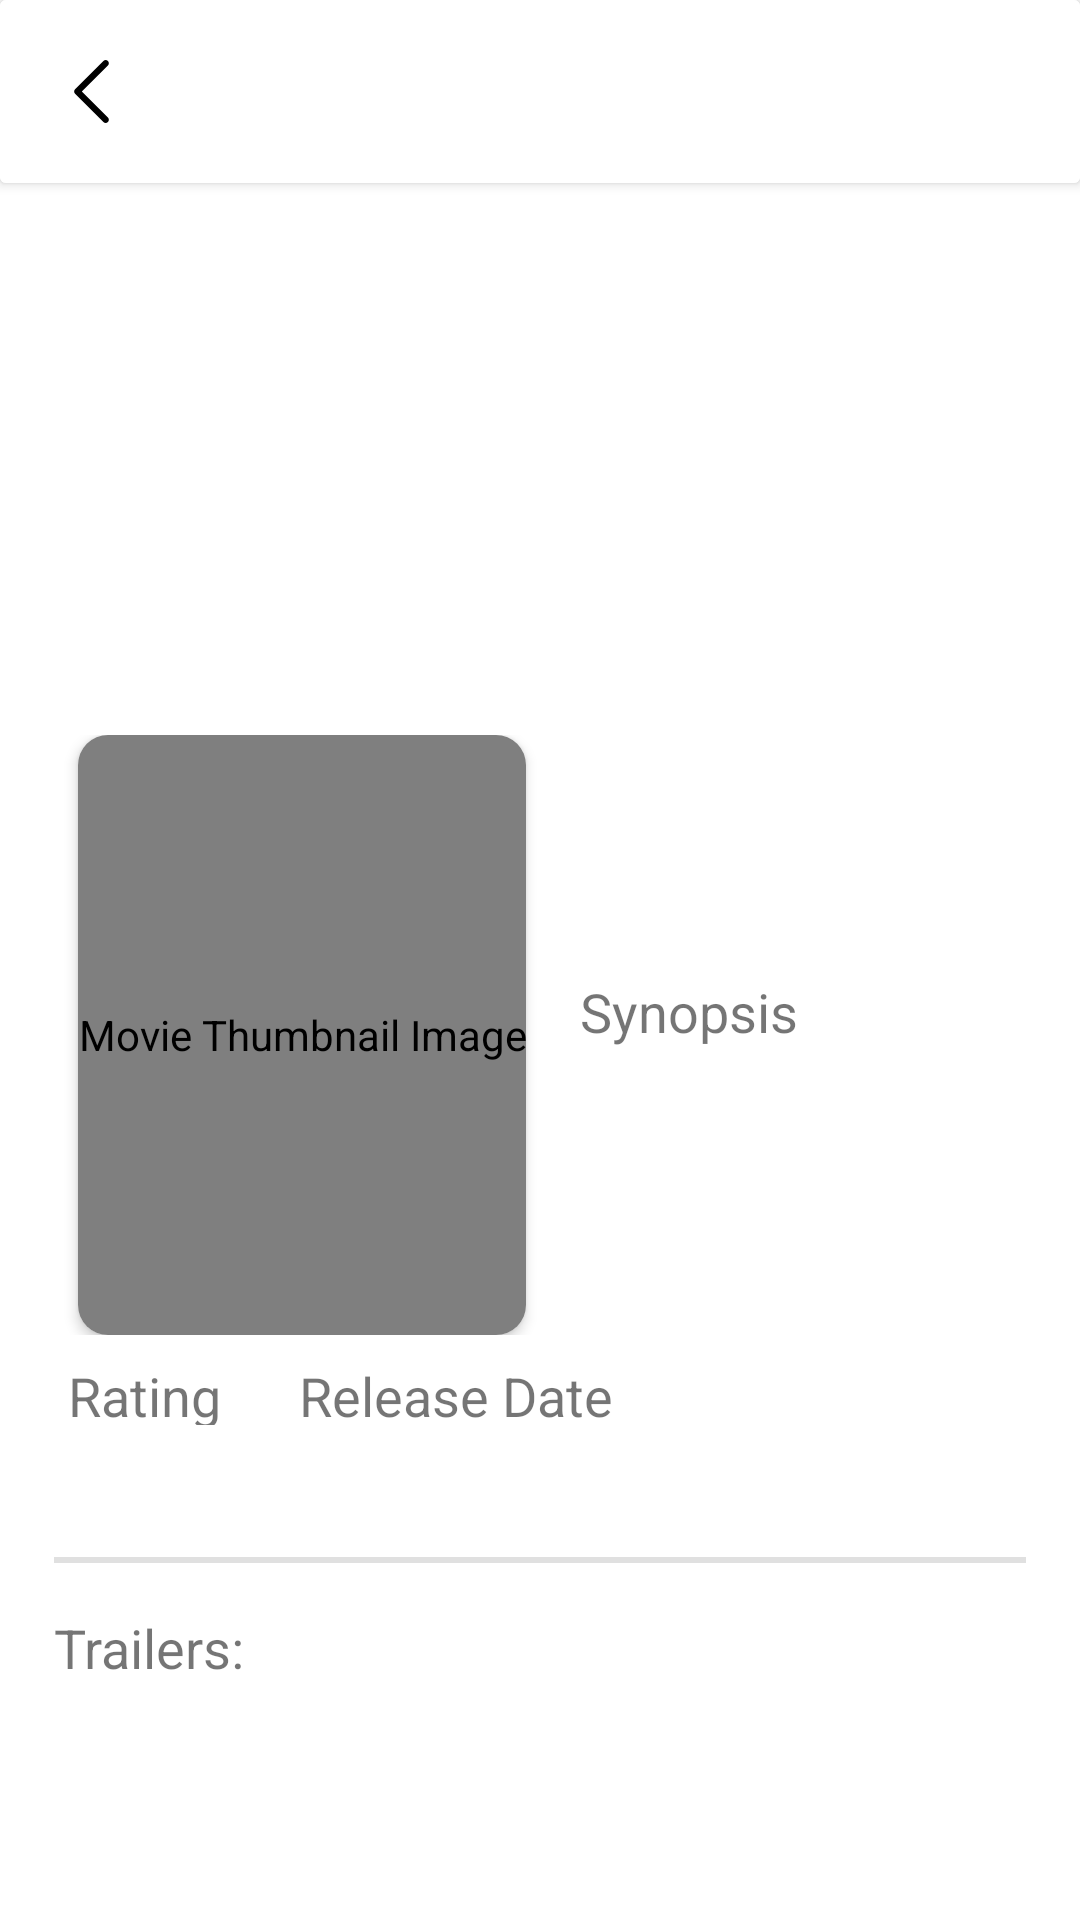

This screen was rendered from an Android layout file. Write that file and the resources it references.
<!-- AndroidManifest.xml: application theme AppTheme -->
<!-- res/layout/fragment_detail.xml -->
<?xml version="1.0" encoding="utf-8"?>
<androidx.core.widget.NestedScrollView xmlns:android="http://schemas.android.com/apk/res/android"
    xmlns:app="http://schemas.android.com/apk/res-auto"
    xmlns:tools="http://schemas.android.com/tools"
    android:layout_width="match_parent"
    android:layout_height="match_parent">

    <androidx.constraintlayout.widget.ConstraintLayout
        android:layout_width="match_parent"
        android:layout_height="match_parent">

        <androidx.cardview.widget.CardView
            android:id="@+id/cvToolBar"
            android:layout_width="match_parent"
            android:layout_height="wrap_content"
            app:layout_constraintTop_toTopOf="parent"
            app:cardElevation="2.5dp">

            <androidx.constraintlayout.widget.ConstraintLayout
                android:id="@+id/relToolBar"
                android:layout_width="match_parent"
                android:layout_height="wrap_content"
                android:background="@android:color/white"
                android:padding="7dp">

                <ImageButton
                    android:id="@+id/btnBack"
                    style="@style/ButtonBackBlack"
                    android:contentDescription="@null"
                    app:layout_constraintBottom_toBottomOf="parent"
                    app:layout_constraintStart_toStartOf="parent"
                    app:layout_constraintTop_toTopOf="parent" />

                <TextView
                    android:id="@+id/tvNavTitle"
                    android:layout_height="wrap_content"
                    android:layout_width="0dp"
                    android:textSize="20sp"
                    android:textStyle="bold"
                    android:textColor="@color/black"
                    android:layout_centerHorizontal="true"
                    android:gravity="center"
                    app:layout_constraintBottom_toBottomOf="parent"
                    app:layout_constraintEnd_toStartOf="@id/btnTopRight"
                    app:layout_constraintStart_toEndOf="@id/btnBack"
                    app:layout_constraintTop_toTopOf="parent"
                    tools:text="Transfer" />

                <ImageButton
                    android:id="@+id/btnTopRight"
                    style="@style/ButtonBackBlack"
                    android:layout_alignParentEnd="true"
                    android:contentDescription="@null"
                    android:padding="11dp"
                    android:scaleType="centerCrop"
                    android:src="@drawable/ic_arrow_back"
                    android:visibility="invisible"
                    app:layout_constraintBottom_toBottomOf="parent"
                    app:layout_constraintEnd_toEndOf="parent"
                    app:layout_constraintTop_toTopOf="parent" />

            </androidx.constraintlayout.widget.ConstraintLayout>

        </androidx.cardview.widget.CardView>

        <androidx.appcompat.widget.AppCompatImageView
            android:id="@+id/movie_backdrop"
            android:layout_width="match_parent"
            android:layout_height="256dp"
            android:contentDescription="@string/movie_backdrop_image"
            android:fitsSystemWindows="true"
            android:scaleType="centerCrop"
            app:layout_collapseMode="parallax"
            app:layout_constraintTop_toBottomOf="@+id/cvToolBar"
            tools:layout_editor_absoluteX="16dp"
            tools:src="@drawable/bg_round" />


        <androidx.constraintlayout.widget.ConstraintLayout
            android:id="@+id/line1"
            android:layout_width="match_parent"
            android:layout_height="wrap_content"
            android:layout_marginTop="176dp"
            android:orientation="horizontal"
            android:padding="8dp"
            app:layout_constraintStart_toStartOf="parent"
            app:layout_constraintTop_toTopOf="@+id/movie_backdrop">

            <androidx.cardview.widget.CardView
                android:id="@+id/cdPoster"
                android:layout_width="wrap_content"
                android:layout_height="200dp"
                android:layout_marginStart="18dp"
                app:cardCornerRadius="10dp"
                app:cardElevation="2.5dp"
                app:layout_constraintStart_toStartOf="parent"
                app:layout_constraintTop_toTopOf="parent">

                <com.makeramen.roundedimageview.RoundedImageView
                    android:id="@+id/movie_poster"
                    android:layout_width="match_parent"
                    android:layout_height="match_parent"
                    android:adjustViewBounds="true"
                    android:contentDescription="@string/movie_thumbnail_image"
                    android:scaleType="fitStart"
                    tools:src="@drawable/bg_round" />
            </androidx.cardview.widget.CardView>

            <TextView
                android:id="@+id/synopsis_title"
                android:layout_width="wrap_content"
                android:layout_height="wrap_content"
                android:layout_marginStart="18dp"
                android:layout_marginTop="80dp"
                android:text="@string/synopsis"
                android:textSize="18sp"
                app:layout_constraintEnd_toEndOf="@+id/synopsis"
                app:layout_constraintHorizontal_bias="0.0"
                app:layout_constraintStart_toEndOf="@+id/cdPoster"
                app:layout_constraintTop_toTopOf="parent" />

            <TextView
                android:id="@+id/synopsis"
                android:layout_width="200dp"
                android:layout_height="wrap_content"
                android:layout_marginStart="18dp"
                android:layout_marginTop="12dp"
                android:layout_marginEnd="18dp"
                android:scrollbars="vertical"
                app:layout_constraintStart_toEndOf="@+id/cdPoster"
                app:layout_constraintTop_toBottomOf="@+id/synopsis_title"
                tools:text="Lorem ipsum dolor sit amet, consectetur adipiscing elit. Maecenas lacinia, nibh eget porta consequat, leo ante bibendum risus, vitae ornare ex ex sed nulla." />

        </androidx.constraintlayout.widget.ConstraintLayout>

        <TextView
            android:id="@+id/release_date_title"
            android:layout_width="wrap_content"
            android:layout_height="wrap_content"
            android:layout_marginStart="20dp"
            android:text="@string/release_date"
            android:textSize="18sp"
            app:layout_constraintStart_toEndOf="@+id/rating_title"
            app:layout_constraintTop_toTopOf="@+id/rating_title" />

        <TextView
            android:id="@+id/release_date"
            android:layout_width="wrap_content"
            android:layout_height="wrap_content"
            android:layout_marginTop="5dp"
            android:textSize="14sp"
            app:layout_constraintStart_toStartOf="@+id/release_date_title"
            app:layout_constraintTop_toBottomOf="@+id/release_date_title"
            tools:text="2019" />

        <TextView
            android:id="@+id/rating_title"
            android:layout_width="57dp"
            android:layout_height="22dp"
            android:layout_marginStart="18dp"
            android:layout_marginEnd="18dp"
            android:text="@string/rating"
            android:textSize="18sp"
            app:layout_constraintEnd_toEndOf="@+id/line1"
            app:layout_constraintHorizontal_bias="0.018"
            app:layout_constraintStart_toStartOf="parent"
            app:layout_constraintTop_toBottomOf="@+id/line1" />

        <TextView
            android:id="@+id/rating"
            android:layout_width="wrap_content"
            android:layout_height="wrap_content"
            android:layout_marginTop="5dp"
            android:textSize="14sp"
            app:layout_constraintStart_toStartOf="@+id/rating_title"
            app:layout_constraintTop_toBottomOf="@+id/rating_title"
            tools:text="7.8/10" />


        <View
            android:id="@+id/divider"
            android:layout_width="match_parent"
            android:layout_height="2dp"
            android:layout_marginStart="18dp"
            android:layout_marginTop="20dp"
            android:layout_marginEnd="18dp"
            android:background="?android:attr/listDivider"
            app:layout_constraintEnd_toEndOf="parent"
            app:layout_constraintStart_toStartOf="parent"
            app:layout_constraintTop_toBottomOf="@+id/rating" />

        <TextView
            android:id="@+id/trailers_title"
            android:layout_width="wrap_content"
            android:layout_height="wrap_content"
            android:layout_marginStart="18dp"
            android:layout_marginTop="16dp"
            android:text="@string/trailers"
            android:textSize="18sp"
            app:layout_constraintStart_toStartOf="parent"
            app:layout_constraintTop_toBottomOf="@+id/divider" />

        <androidx.recyclerview.widget.RecyclerView
            android:id="@+id/trailer_recycler_view"
            android:layout_width="match_parent"
            android:layout_height="300dp"
            android:layout_marginStart="18dp"
            android:layout_marginTop="10dp"
            app:layout_constraintEnd_toEndOf="parent"
            app:layout_constraintStart_toStartOf="parent"
            app:layout_constraintTop_toBottomOf="@+id/trailers_title"
            tools:itemCount="16"
            tools:listitem="@layout/trailer_item" />

        <ImageView
            android:id="@+id/status_image"
            android:layout_width="wrap_content"
            android:layout_height="wrap_content"
            android:visibility="gone"
            android:contentDescription="@string/status_image"
            app:layout_constraintBottom_toBottomOf="parent"
            app:layout_constraintLeft_toLeftOf="parent"
            app:layout_constraintRight_toRightOf="parent"
            app:layout_constraintTop_toTopOf="parent" />

    </androidx.constraintlayout.widget.ConstraintLayout>

</androidx.core.widget.NestedScrollView>
<!-- res/layout/trailer_item.xml (included above) -->
<?xml version="1.0" encoding="utf-8"?>
<androidx.constraintlayout.widget.ConstraintLayout
    xmlns:android="http://schemas.android.com/apk/res/android"
    xmlns:tools="http://schemas.android.com/tools"
    xmlns:app="http://schemas.android.com/apk/res-auto"
    android:layout_width="wrap_content"
    android:layout_height="wrap_content"
    android:paddingEnd="10dp"
    android:paddingStart="0dp"
    android:orientation="horizontal">

    <com.makeramen.roundedimageview.RoundedImageView
        android:id="@+id/trailer_image"
        android:layout_width="168dp"
        android:layout_height="93.99dp"
        android:adjustViewBounds="true"
        android:scaleType="centerCrop"
        app:riv_corner_radius="16dp"
        app:layout_constraintStart_toStartOf="parent"
        app:layout_constraintTop_toTopOf="parent"
        tools:src="@drawable/bg_round"
        android:contentDescription="@string/trailer_image" />

    <ImageView
        android:id="@+id/play_image"
        android:layout_width="50dp"
        android:layout_height="50dp"
        android:scaleType="centerInside"
        android:src="@drawable/play_button"
        app:layout_constraintBottom_toBottomOf="@+id/trailer_image"
        app:layout_constraintEnd_toEndOf="@+id/trailer_image"
        app:layout_constraintStart_toStartOf="@+id/trailer_image"
        app:layout_constraintTop_toTopOf="@+id/trailer_image"
        android:contentDescription="@string/play_image" />

    <TextView
        android:id="@+id/trailer_name"
        android:layout_width="168dp"
        android:layout_height="wrap_content"
        android:textSize="12sp"
        app:layout_constraintEnd_toEndOf="@+id/trailer_image"
        app:layout_constraintStart_toStartOf="parent"
        app:layout_constraintTop_toBottomOf="@+id/trailer_image"
        tools:text="The Shawshank Redemption" />


</androidx.constraintlayout.widget.ConstraintLayout>
<!-- resources referenced by this layout -->
<resources>
  <color name="black">#FF000000</color>
  <!-- drawable bg_round (drawable) -->
  <?xml version="1.0" encoding="utf-8"?>
  <selector xmlns:android="http://schemas.android.com/apk/res/android">
      <item>
          <shape android:shape="rectangle">
              <corners android:radius="10dp" />
              <solid android:color="@android:color/white" />
          </shape>
      </item>
  </selector>
  <!-- drawable ic_arrow_back (drawable) -->
  <vector xmlns:android="http://schemas.android.com/apk/res/android"
      android:width="24dp"
      android:height="24dp"
      android:viewportWidth="240.823"
      android:viewportHeight="240.823"
      >
    <path
        android:fillColor="#FF000000"
        android:pathData="M57.633,129.007L165.93,237.268c4.752,4.74 12.451,4.74 17.215,0c4.752,-4.74 4.752,-12.439 0,-17.179l-99.707,-99.671l99.695,-99.671c4.752,-4.74 4.752,-12.439 0,-17.191c-4.752,-4.74 -12.463,-4.74 -17.215,0L57.621,111.816C52.942,116.507 52.942,124.327 57.633,129.007z" />
  </vector>
  <string name="movie_backdrop_image">Movie Backdrop Image</string>
  <string name="movie_thumbnail_image">Movie Thumbnail Image</string>
  <string name="play_image">Play Image</string>
  <string name="rating">Rating</string>
  <string name="release_date">Release Date</string>
  <string name="status_image">Status Image</string>
  <string name="synopsis">Synopsis</string>
  <string name="trailer_image">Trailer Image</string>
  <string name="trailers">Trailers:</string>
  <style name="ButtonBackBlack">
          <item name="android:layout_width">47dp</item>
          <item name="android:layout_height">47dp</item>
          <item name="android:layout_centerVertical">true</item>
          <item name="android:background">@drawable/bg_fill_transparent</item>
          <item name="android:src">@drawable/ic_arrow_back</item>
          <item name="android:padding">13dp</item>
          <item name="android:scaleType">centerCrop</item>
      </style>
  <style name="AppTheme" parent="Theme.AppCompat.Light.NoActionBar">
          
          <item name="colorPrimary">@color/teal_700</item>
          <item name="colorPrimaryDark">@color/colorPrimaryDark</item>
          <item name="colorAccent">@color/colorAccent</item>
      </style>
  <!-- drawable bg_fill_transparent (drawable) -->
  <?xml version="1.0" encoding="utf-8"?>
  <selector xmlns:android="http://schemas.android.com/apk/res/android">
      <item android:state_pressed="false">
          <shape android:shape="rectangle">
              <corners android:radius="55dp"/>
              <solid android:color="@android:color/transparent"/>
          </shape>
      </item>
  
      <item android:state_pressed="true">
          <shape android:shape="rectangle">
              <corners android:radius="55dp"/>
              <solid android:color="@color/colorTransparentLightSilver"/>
          </shape>
      </item>
  
  </selector>
  <color name="teal_700">#FF018786</color>
  <color name="colorPrimaryDark">#00000000</color>
  <color name="colorAccent">#03DAC5</color>
  <color name="colorTransparentLightSilver">#33CCCDCF</color>
</resources>
